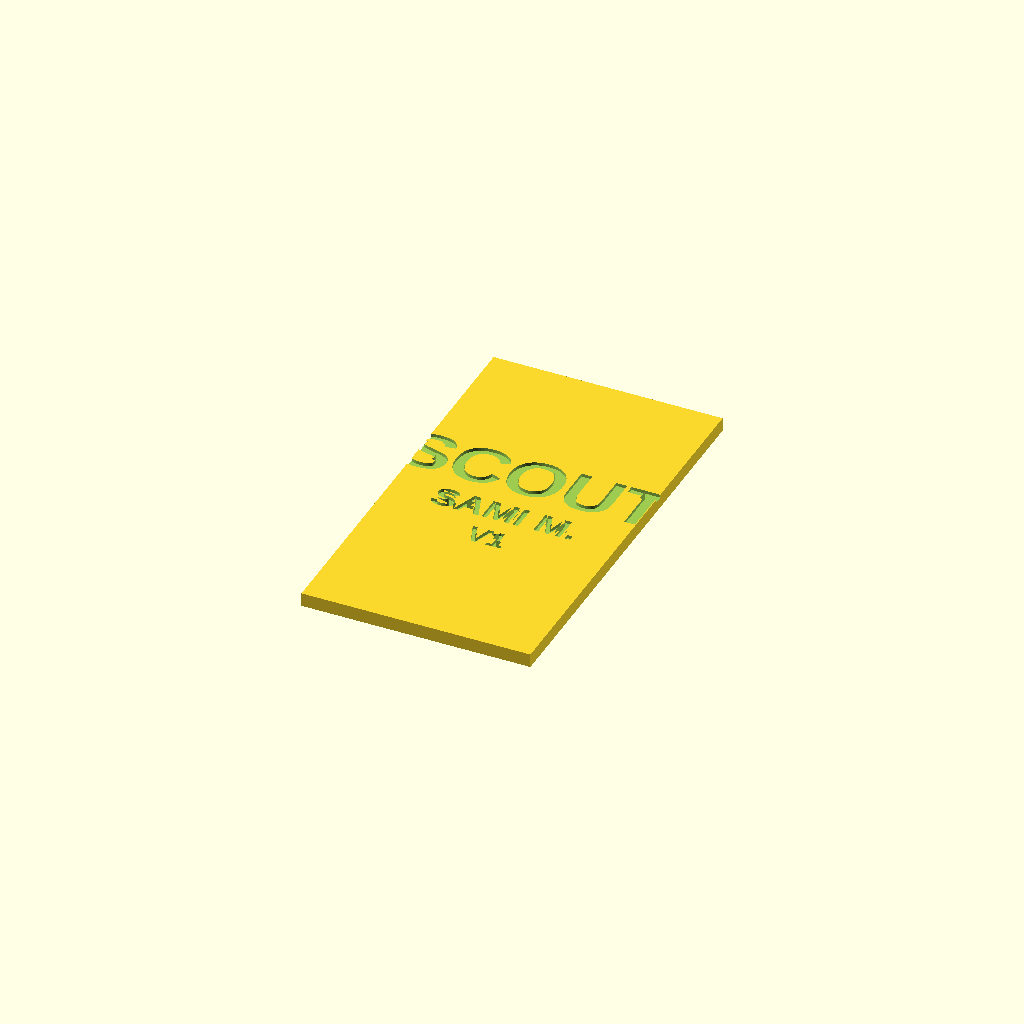
Cell 1 — every parameter at its default value.
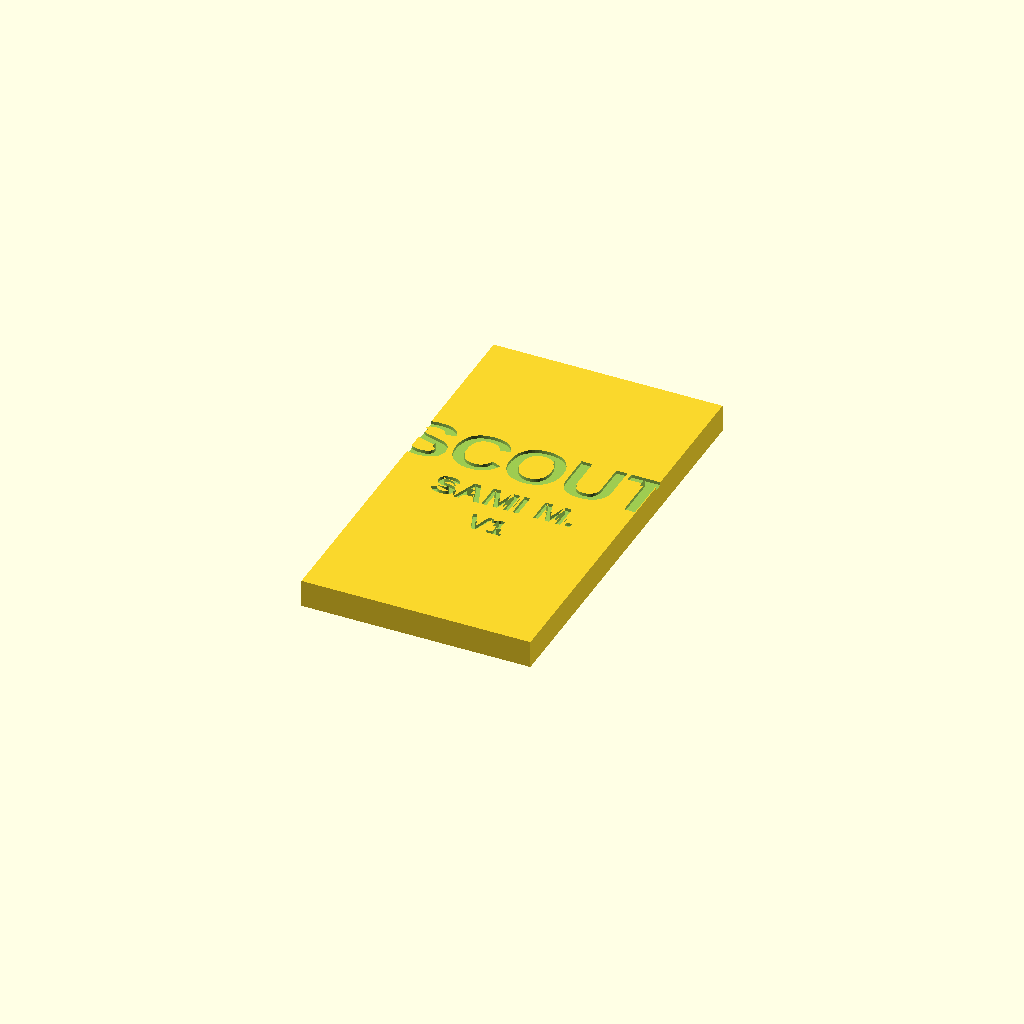
Cell 2 — pla_wall_thickness set to 6, the other parameters unchanged.
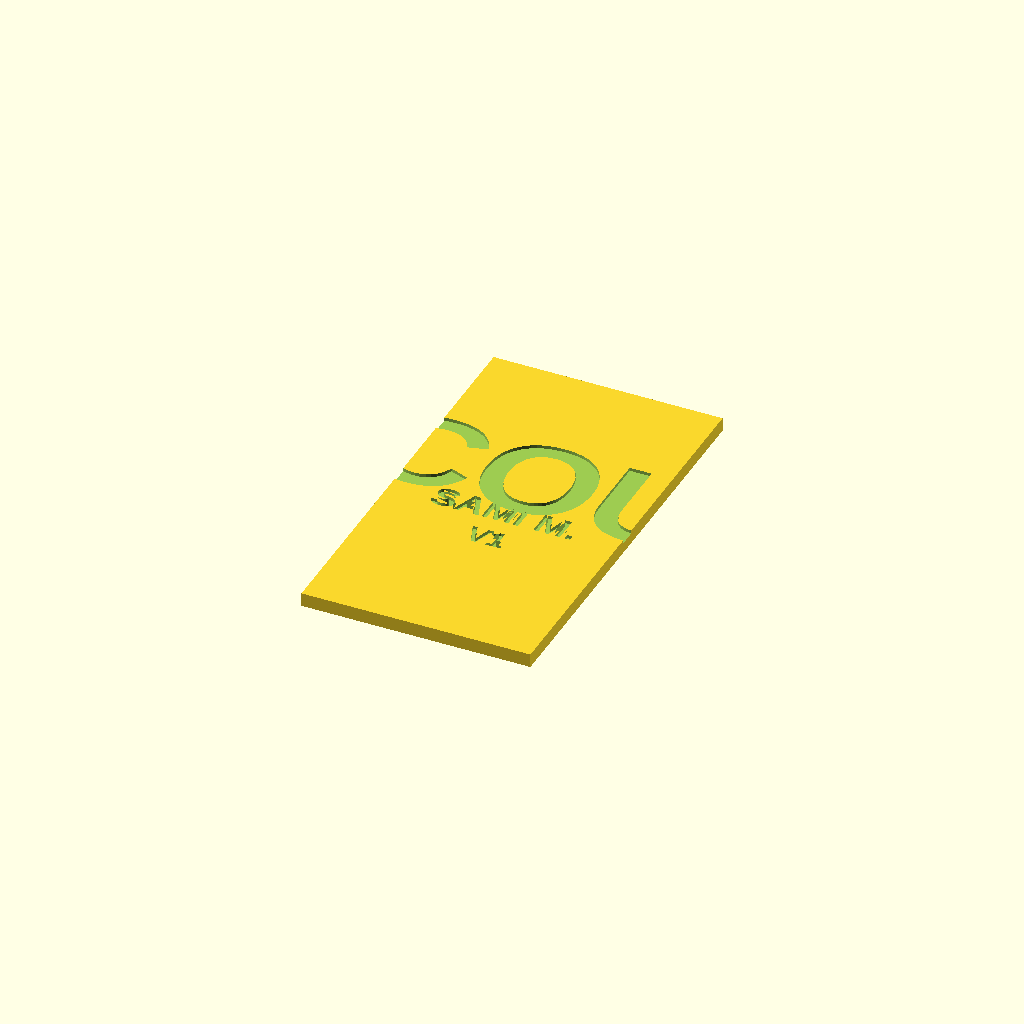
Cell 3 — brand_main_text_height set to 24, the other parameters unchanged.
One fixed orthographic camera (rotation 55°, 0°, 25°; colour scheme Cornfield) for every cell.
OpenSCAD source file CAD/SCAD/SCOUT_Armour_Branding_Test_YELLOW_V1.scad:
// =======================================
// SCOUT Armour Branding Test YELLOW V1
// Standalone Version
// =======================================

$fn = 48;


// ===============================
// LOCAL DIMENSIONS
// ===============================

pla_wall_thickness = 3;


// Branding
brand_main_text = "SCOUT";
brand_sub_text = "SAMI M.";
brand_version_text = "V1";

brand_font = "Liberation Sans:style=Bold";

brand_text_depth = 0.8;

brand_main_text_height = 12;
brand_sub_text_height = 6;
brand_version_text_height = 5;



// ===============================
// MODEL
// ===============================


module SCOUT_Armour_Branding_Test_YELLOW_V1() {


    plaque_width = 90;
    plaque_length = 50;
    plaque_height = pla_wall_thickness;



    difference() {


        // Main plaque

        translate([
            0,
            0,
            plaque_height / 2
        ])

        cube([
            plaque_length,
            plaque_width,
            plaque_height
        ], center=true);



        // Main branding

        translate([
            0,
            10,
            plaque_height - brand_text_depth + 0.1
        ])

        linear_extrude(
            brand_text_depth + 1
        )

        text(
            brand_main_text,
            font=brand_font,
            size=brand_main_text_height,
            halign="center",
            valign="center"
        );



        // Subtitle

        translate([
            0,
            -3,
            plaque_height - brand_text_depth + 0.1
        ])

        linear_extrude(
            brand_text_depth + 1
        )

        text(
            brand_sub_text,
            font=brand_font,
            size=brand_sub_text_height,
            halign="center",
            valign="center"
        );



        // Version

        translate([
            0,
            -12,
            plaque_height - brand_text_depth + 0.1
        ])

        linear_extrude(
            brand_text_depth + 1
        )

        text(
            brand_version_text,
            font=brand_font,
            size=brand_version_text_height,
            halign="center",
            valign="center"
        );
    }
}



SCOUT_Armour_Branding_Test_YELLOW_V1();
Parameter table extracted from the source (name, type, default, range or options):
pla_wall_thickness: number, default 3
brand_main_text: string, default "SCOUT"
brand_sub_text: string, default "SAMI M."
brand_version_text: string, default "V1"
brand_font: string, default "Liberation Sans:style=Bold"
brand_text_depth: number, default 0.8
brand_main_text_height: number, default 12
brand_sub_text_height: number, default 6
brand_version_text_height: number, default 5
